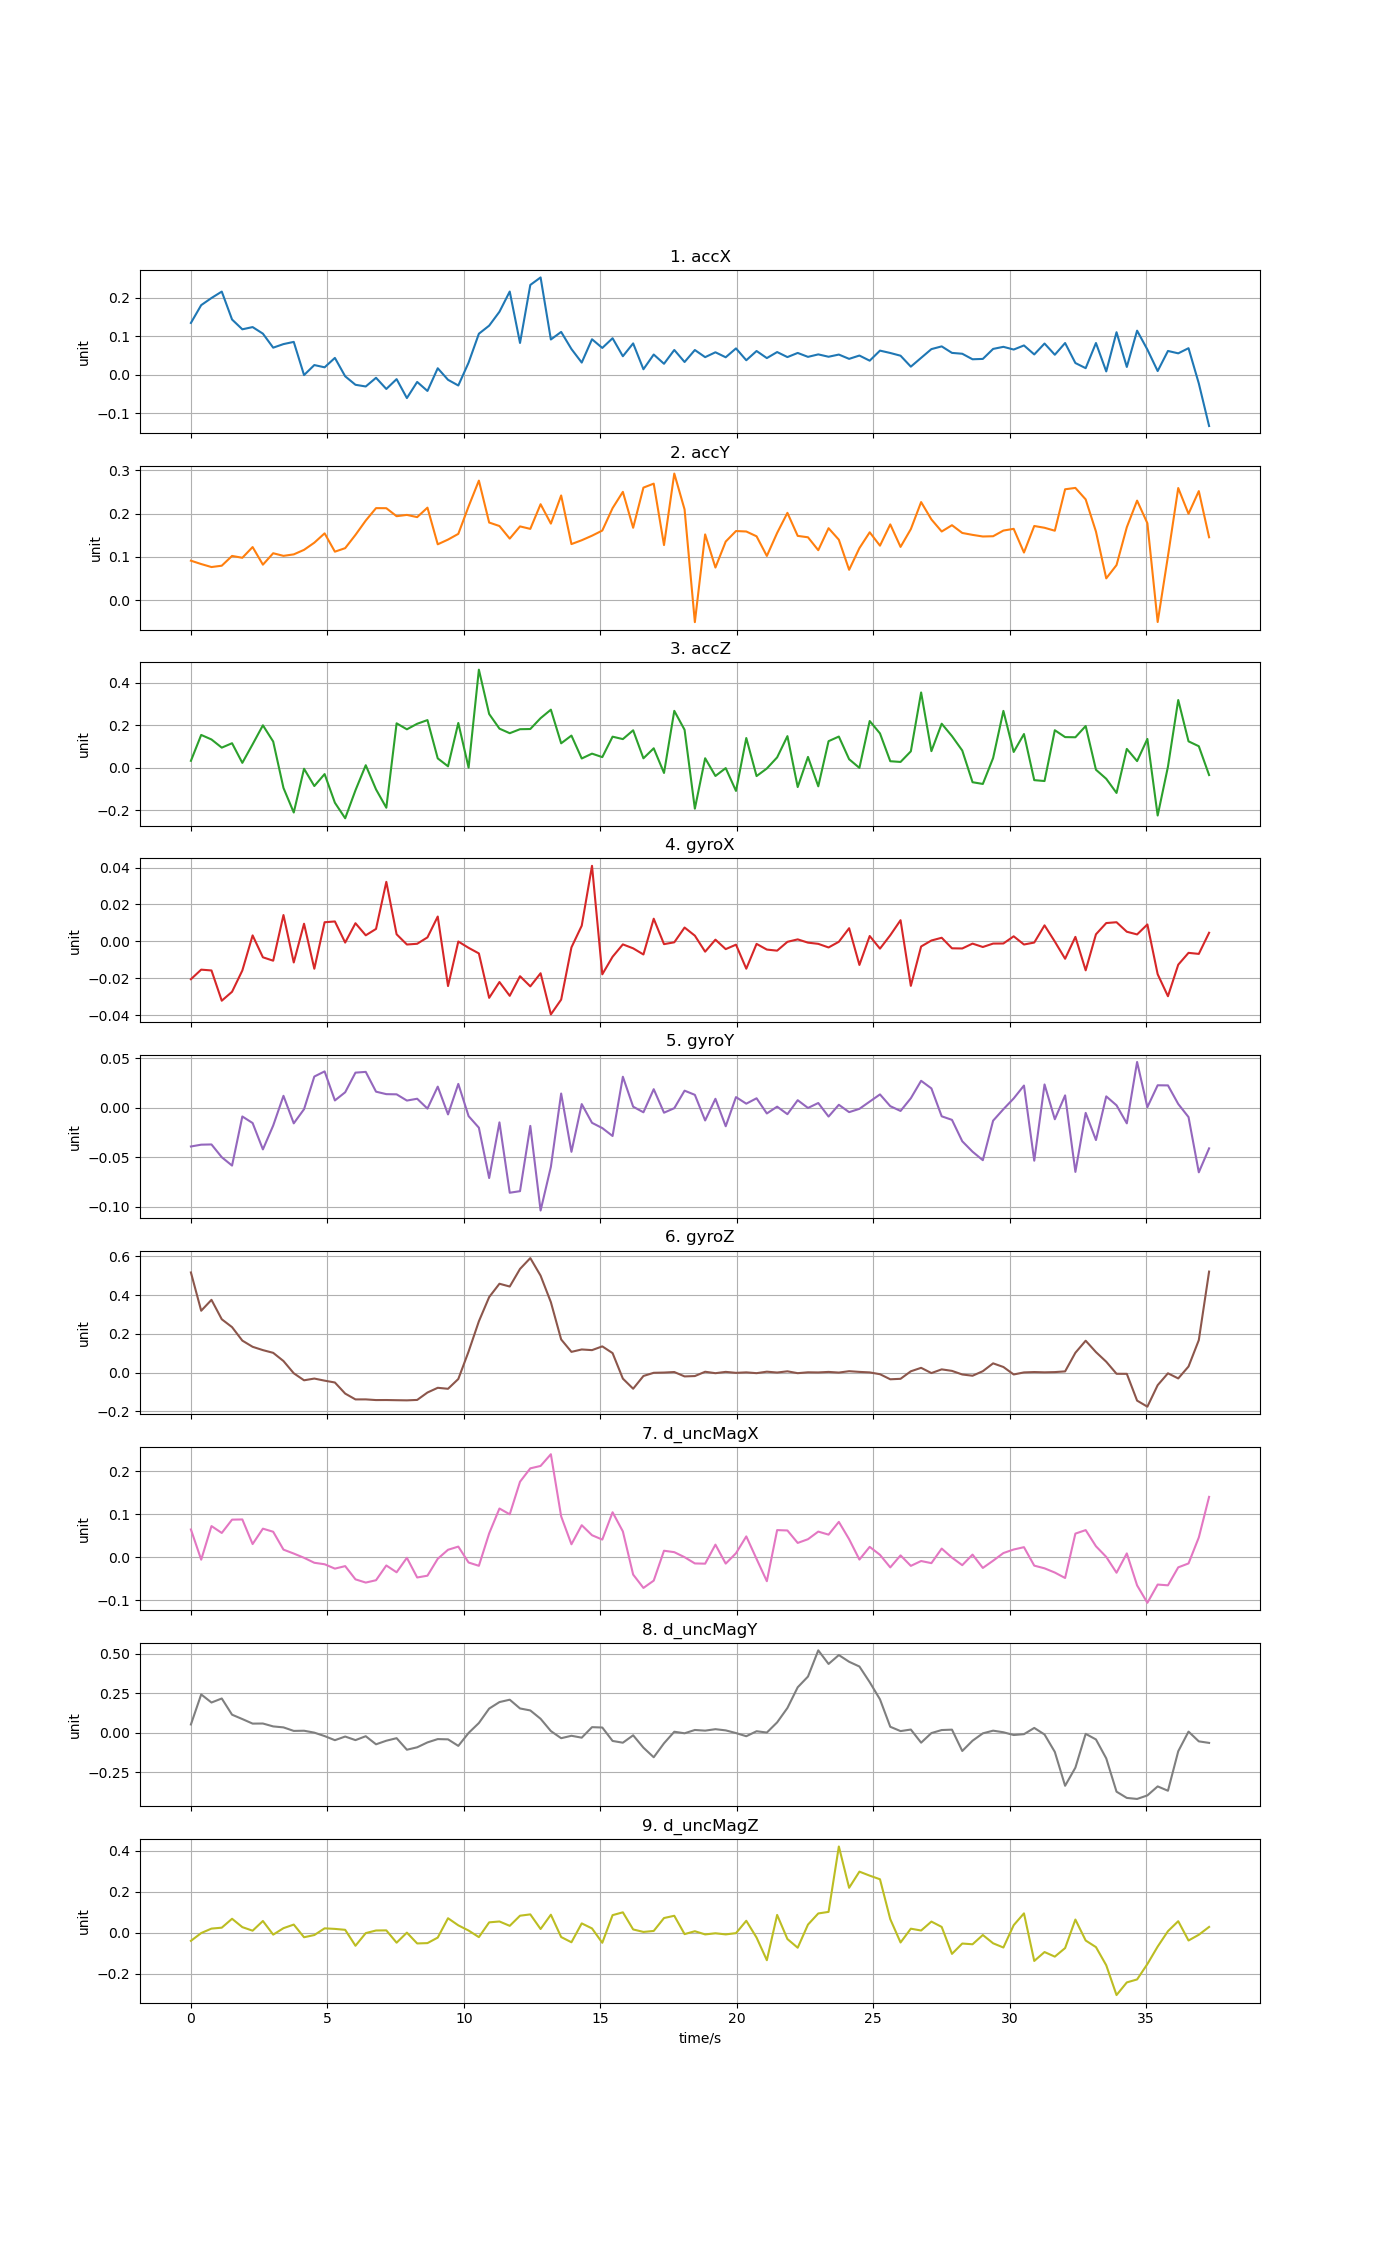

The data file committed next to this chart (first rows):
time, accX, accY, accZ, gyroX, gyroY, gyroZ, d_uncMagX, d_uncMagY, d_uncMagZ
0, 0.1349, 0.0911, 0.03269, -0.0205, -0.03937, 0.5174, 0.06509, 0.05246, -0.04021
0.3768, 0.1811, 0.08332, 0.1544, -0.01532, -0.03754, 0.3197, -0.005196, 0.2426, -0.002068
0.7536, 0.1996, 0.07638, 0.1331, -0.01576, -0.0373, 0.3759, 0.07299, 0.1915, 0.01968
1.13, 0.2162, 0.07948, 0.09467, -0.03215, -0.05022, 0.2757, 0.05696, 0.217, 0.02419
1.507, 0.1438, 0.1021, 0.1155, -0.02731, -0.05866, 0.2351, 0.08794, 0.1144, 0.06769
1.884, 0.1184, 0.09782, 0.02304, -0.01578, -0.009055, 0.1655, 0.08838, 0.08669, 0.0269
2.261, 0.1241, 0.1227, 0.1104, 0.003232, -0.01568, 0.1335, 0.03114, 0.05792, 0.009463
2.638, 0.1071, 0.08188, 0.1997, -0.008631, -0.04232, 0.1164, 0.06696, 0.05848, 0.05687
3.014, 0.07073, 0.1083, 0.1234, -0.01047, -0.01824, 0.1024, 0.05978, 0.04016, -0.00979
3.391, 0.08001, 0.1023, -0.0948, 0.01426, 0.01181, 0.06008, 0.0182, 0.03402, 0.02177
3.768, 0.08572, 0.1057, -0.2105, -0.01143, -0.016, -0.003124, 0.009057, 0.0117, 0.03937
4.145, -0.0003808, 0.1162, -0.004613, 0.009543, -0.001692, -0.03938, -0.0008063, 0.01281, -0.02258
4.522, 0.02561, 0.1328, -0.08595, -0.01483, 0.03129, -0.03044, -0.01239, 0.0007518, -0.0118
4.898, 0.01975, 0.1544, -0.02963, 0.01036, 0.03648, -0.04121, -0.01581, -0.02104, 0.02096
5.275, 0.04418, 0.112, -0.1644, 0.01078, 0.00714, -0.05077, -0.02599, -0.04701, 0.01823
5.652, -0.003568, 0.1201, -0.2376, -0.0006534, 0.0154, -0.108, -0.02016, -0.02401, 0.01375
6.029, -0.02557, 0.1508, -0.106, 0.009818, 0.03522, -0.1381, -0.05095, -0.04657, -0.06414
6.406, -0.02999, 0.184, 0.01203, 0.003275, 0.03599, -0.138, -0.05845, -0.02191, -0.002377
6.782, -0.007455, 0.2128, -0.1018, 0.006731, 0.016, -0.1415, -0.05296, -0.07313, 0.01047
7.159, -0.03642, 0.2127, -0.188, 0.03223, 0.0135, -0.1413, -0.01865, -0.0504, 0.01105
7.536, -0.01089, 0.1942, 0.2091, 0.003833, 0.01331, -0.1422, -0.03452, -0.03432, -0.04917
7.913, -0.06006, 0.1971, 0.1809, -0.001704, 0.007014, -0.143, -0.0008219, -0.1075, 1.46359e-06
8.29, -0.01819, 0.192, 0.2069, -0.001307, 0.008849, -0.1408, -0.0466, -0.09207, -0.05284
8.666, -0.04161, 0.2139, 0.2242, 0.002157, -0.001119, -0.1025, -0.04243, -0.06106, -0.05123
9.043, 0.01731, 0.129, 0.04414, 0.01345, 0.02109, -0.07816, -0.003121, -0.04011, -0.02422
9.42, -0.01266, 0.14, 0.006868, -0.02422, -0.006977, -0.08326, 0.01787, -0.04178, 0.07034
9.797, -0.02742, 0.1532, 0.2107, -8.77393e-05, 0.02385, -0.03266, 0.02524, -0.08313, 0.03563
10.17, 0.03198, 0.2169, 0.0005494, -0.003507, -0.0087, 0.1091, -0.0118, -0.001285, 0.01013
10.55, 0.1069, 0.2765, 0.4613, -0.006534, -0.02041, 0.2652, -0.01944, 0.06168, -0.02199
10.93, 0.1279, 0.1795, 0.2528, -0.0306, -0.07127, 0.3903, 0.05595, 0.153, 0.0502
11.3, 0.1639, 0.1714, 0.1841, -0.02203, -0.01502, 0.4591, 0.1138, 0.1942, 0.05449
11.68, 0.2164, 0.1422, 0.1625, -0.0295, -0.08609, 0.4447, 0.1003, 0.2093, 0.0332
12.06, 0.08291, 0.1705, 0.1814, -0.01887, -0.08449, 0.5356, 0.1761, 0.1538, 0.08267
12.43, 0.2335, 0.1648, 0.1823, -0.02437, -0.01858, 0.5915, 0.2072, 0.1413, 0.08916
12.81, 0.253, 0.2219, 0.2333, -0.01727, -0.1041, 0.5009, 0.2129, 0.08846, 0.01768
13.19, 0.09196, 0.177, 0.2732, -0.03956, -0.05992, 0.364, 0.2401, 0.01066, 0.08756
13.56, 0.1116, 0.2422, 0.115, -0.03154, 0.01411, 0.1716, 0.09553, -0.03446, -0.02155
13.94, 0.06718, 0.1296, 0.1514, -0.003267, -0.04477, 0.1074, 0.03063, -0.01911, -0.04711
14.32, 0.03205, 0.1385, 0.04366, 0.008481, 0.003459, 0.1198, 0.07505, -0.03114, 0.04517
14.7, 0.09259, 0.149, 0.06649, 0.04091, -0.01548, 0.1164, 0.05169, 0.0354, 0.02049
15.07, 0.07004, 0.1609, 0.05008, -0.01786, -0.02078, 0.1358, 0.04155, 0.03318, -0.04968
15.45, 0.09523, 0.2128, 0.1463, -0.008338, -0.02878, 0.1009, 0.1051, -0.05184, 0.08539
15.83, 0.04853, 0.2505, 0.1348, -0.00164, 0.03108, -0.03072, 0.06054, -0.06302, 0.09924
16.2, 0.08182, 0.1673, 0.1762, -0.003779, 0.0008373, -0.08295, -0.03981, -0.01609, 0.01559
16.58, 0.01469, 0.2603, 0.04447, -0.007109, -0.004836, -0.01716, -0.07091, -0.09446, 0.003416
16.96, 0.05296, 0.2696, 0.09157, 0.01227, 0.01851, -0.0006825, -0.05388, -0.1551, 0.008254
17.33, 0.02894, 0.1273, -0.02441, -0.001502, -0.005239, 0.0005519, 0.01562, -0.06657, 0.0713
17.71, 0.06478, 0.2929, 0.2677, -0.0005094, -0.0006858, 0.003275, 0.01231, 0.006412, 0.08238
18.09, 0.03354, 0.2098, 0.1786, 0.007484, 0.01701, -0.01938, 0.0006087, -0.003354, -0.007233
18.46, 0.06464, -0.05126, -0.1923, 0.003089, 0.01279, -0.01753, -0.01393, 0.01759, 0.006893
18.84, 0.04614, 0.152, 0.04476, -0.005587, -0.01308, 0.004711, -0.01446, 0.01339, -0.008739
19.22, 0.05876, 0.07523, -0.03861, 0.0009186, 0.008799, -0.002691, 0.02979, 0.02261, -0.003196
19.59, 0.0458, 0.1354, -0.00152, -0.004202, -0.01894, 0.004093, -0.01438, 0.01503, -0.008636
19.97, 0.06883, 0.1598, -0.1089, -0.001791, 0.01052, -0.0009786, 0.009807, -0.001895, -0.002505
20.35, 0.03808, 0.1587, 0.1399, -0.01481, 0.00387, 0.001597, 0.04897, -0.02201, 0.05785
20.72, 0.06207, 0.1476, -0.03904, -0.001371, 0.00931, -0.002549, -0.003457, 0.009641, -0.02425
21.1, 0.04369, 0.1021, -0.003365, -0.004447, -0.006021, 0.00508, -0.05526, 0.001322, -0.1348
21.48, 0.05935, 0.1553, 0.04887, -0.005033, 0.0008632, 0.0006911, 0.06361, 0.06573, 0.08656
21.85, 0.04628, 0.2019, 0.1488, -0.0002539, -0.006737, 0.006917, 0.06276, 0.1569, -0.03127
22.23, 0.05706, 0.1486, -0.09073, 0.001075, 0.007383, -0.00261, 0.03377, 0.2879, -0.07388
... 40 more rows
